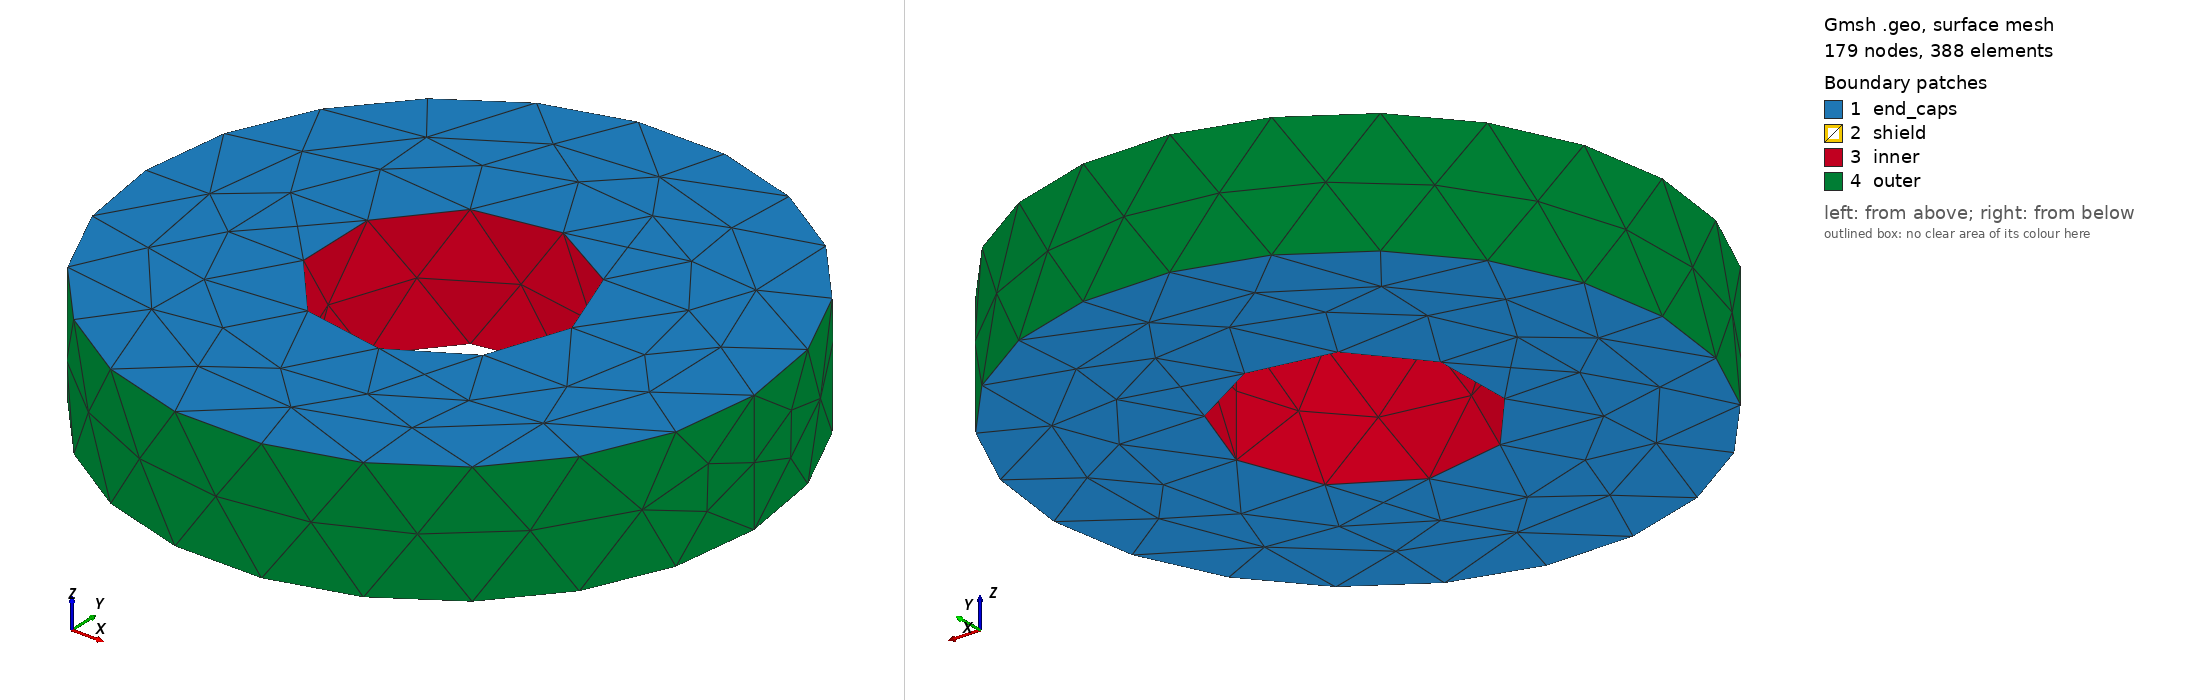

Gmsh geometry script, surface-meshed: 179 nodes, 388 surface elements. Boundary patches (legend numbers): 1 end_caps, 2 shield, 3 inner, 4 outer. Left view from above one corner, right view from below the opposite corner. Legend entries are the model's physical surfaces. The drawing asked Gmsh for element sizes between 1% and 20% of the model's largest extent; the script's own settings can give other sizes.

=== coax_capacitance.geo (drawn) ===
// Triaxial coax capacitance fixture for `geode capacitance`
// (issue #705, Epic #702 Phase 3).
//
// Three concentric PEC cylinders of length L along +z, radii
// a < m < b, with the two annular dielectric gaps meshed as separate
// volumes (the conductor interiors are NOT meshed). The r = m surface is
// an interior face set shared by both annuli, so ONE mesh serves two
// specs:
//
//   * plain coax (the `benchmarks/electrostatic` coax oracle,
//     a = 1, b = 2.5): terminals = [inner], ground = [outer]; the
//     `shield` group is left unlisted, i.e. just interior faces.
//       C = 2 pi eps0 eps_r L / ln(b/a)
//   * triaxial (a genuine 2x2 Maxwell matrix with an off-diagonal):
//     terminals = [inner, shield], ground = [outer]; with gap
//     capacitances C1 = 2 pi eps0 eps1 L / ln(m/a) and
//     C2 = 2 pi eps0 eps2 L / ln(b/m):
//       C = [[ C1, -C1 ], [ -C1, C1 + C2 ]]
//
// The end caps (z = 0, z = L) are left as natural (zero normal-flux)
// boundaries, so the 2-D coax field extends exactly along z and the
// per-length formulas above hold for the finite segment.
//
// Physical groups:
//
//   | dim | tag | name             | meaning                          |
//   |-----|-----|------------------|----------------------------------|
//   | 3   | 1   | dielectric_inner | annulus a < r < m                |
//   | 3   | 2   | dielectric_outer | annulus m < r < b                |
//   | 2   | 11  | inner            | r = a conductor surface          |
//   | 2   | 12  | shield           | r = m (interior) surface         |
//   | 2   | 13  | outer            | r = b conductor surface          |
//   | 2   | 14  | end_caps         | z = 0 and z = L annuli           |
//
// Generate (committed fixtures, see the .provenance.txt files):
//
//   gmsh reference/gmsh/coax_capacitance.geo -3 -format msh41 \
//     -setnumber lc 0.3 -o crates/geode-core/tests/fixtures/coax_capacitance_smoke.msh
//   gmsh reference/gmsh/coax_capacitance.geo -3 -format msh41 \
//     -setnumber lc 0.15 -o crates/geode-core/tests/fixtures/coax_capacitance.msh

SetFactory("OpenCASCADE");

DefineConstant[
  a  = {1.0, Name "radius inner"},
  m  = {1.6, Name "radius shield"},
  b  = {2.5, Name "radius outer"},
  L  = {1.0, Name "length"},
  lc = {0.3, Name "mesh size"}
];

Disk(1) = {0, 0, 0, b, b};
Disk(2) = {0, 0, 0, m, m};
Disk(3) = {0, 0, 0, a, a};
frag[] = BooleanFragments{ Surface{1, 2, 3}; Delete; }{};
// Drop the r < a disk (inner conductor interior is not meshed).
core[] = Surface In BoundingBox{-a - 1e-6, -a - 1e-6, -1e-6, a + 1e-6, a + 1e-6, 1e-6};
Recursive Delete { Surface{core[]}; }
ann_in[] = Surface In BoundingBox{-m - 1e-6, -m - 1e-6, -1e-6, m + 1e-6, m + 1e-6, 1e-6};
ann_all[] = Surface In BoundingBox{-b - 1e-6, -b - 1e-6, -1e-6, b + 1e-6, b + 1e-6, 1e-6};
ann_out[] = ann_all[];
ann_out[] -= ann_in[];

Extrude {0, 0, L} { Surface{ann_in[], ann_out[]}; }
Coherence;

e = 1e-6;
vol_in[] = Volume In BoundingBox{-m - e, -m - e, -e, m + e, m + e, L + e};
vol_all[] = Volume In BoundingBox{-b - e, -b - e, -e, b + e, b + e, L + e};
vol_out[] = vol_all[];
vol_out[] -= vol_in[];

caps[] = Surface In BoundingBox{-b - e, -b - e, -e, b + e, b + e, e};
caps[] += Surface In BoundingBox{-b - e, -b - e, L - e, b + e, b + e, L + e};
s_a[] = Surface In BoundingBox{-a - e, -a - e, -e, a + e, a + e, L + e};
s_m[] = Surface In BoundingBox{-m - e, -m - e, -e, m + e, m + e, L + e};
s_m[] -= s_a[];
s_m[] -= caps[];
s_b[] = Surface In BoundingBox{-b - e, -b - e, -e, b + e, b + e, L + e};
s_b[] -= s_m[];
s_b[] -= s_a[];
s_b[] -= caps[];

Physical Volume("dielectric_inner", 1) = {vol_in[]};
Physical Volume("dielectric_outer", 2) = {vol_out[]};
Physical Surface("inner", 11) = {s_a[]};
Physical Surface("shield", 12) = {s_m[]};
Physical Surface("outer", 13) = {s_b[]};
Physical Surface("end_caps", 14) = {caps[]};

Mesh.MeshSizeMin = lc;
Mesh.MeshSizeMax = lc;
Mesh.MeshSizeFromCurvature = 0;
Mesh.MeshSizeExtendFromBoundary = 1;
Mesh.Algorithm3D = 1;
Mesh.Optimize = 1;
Mesh.Binary = 0;
